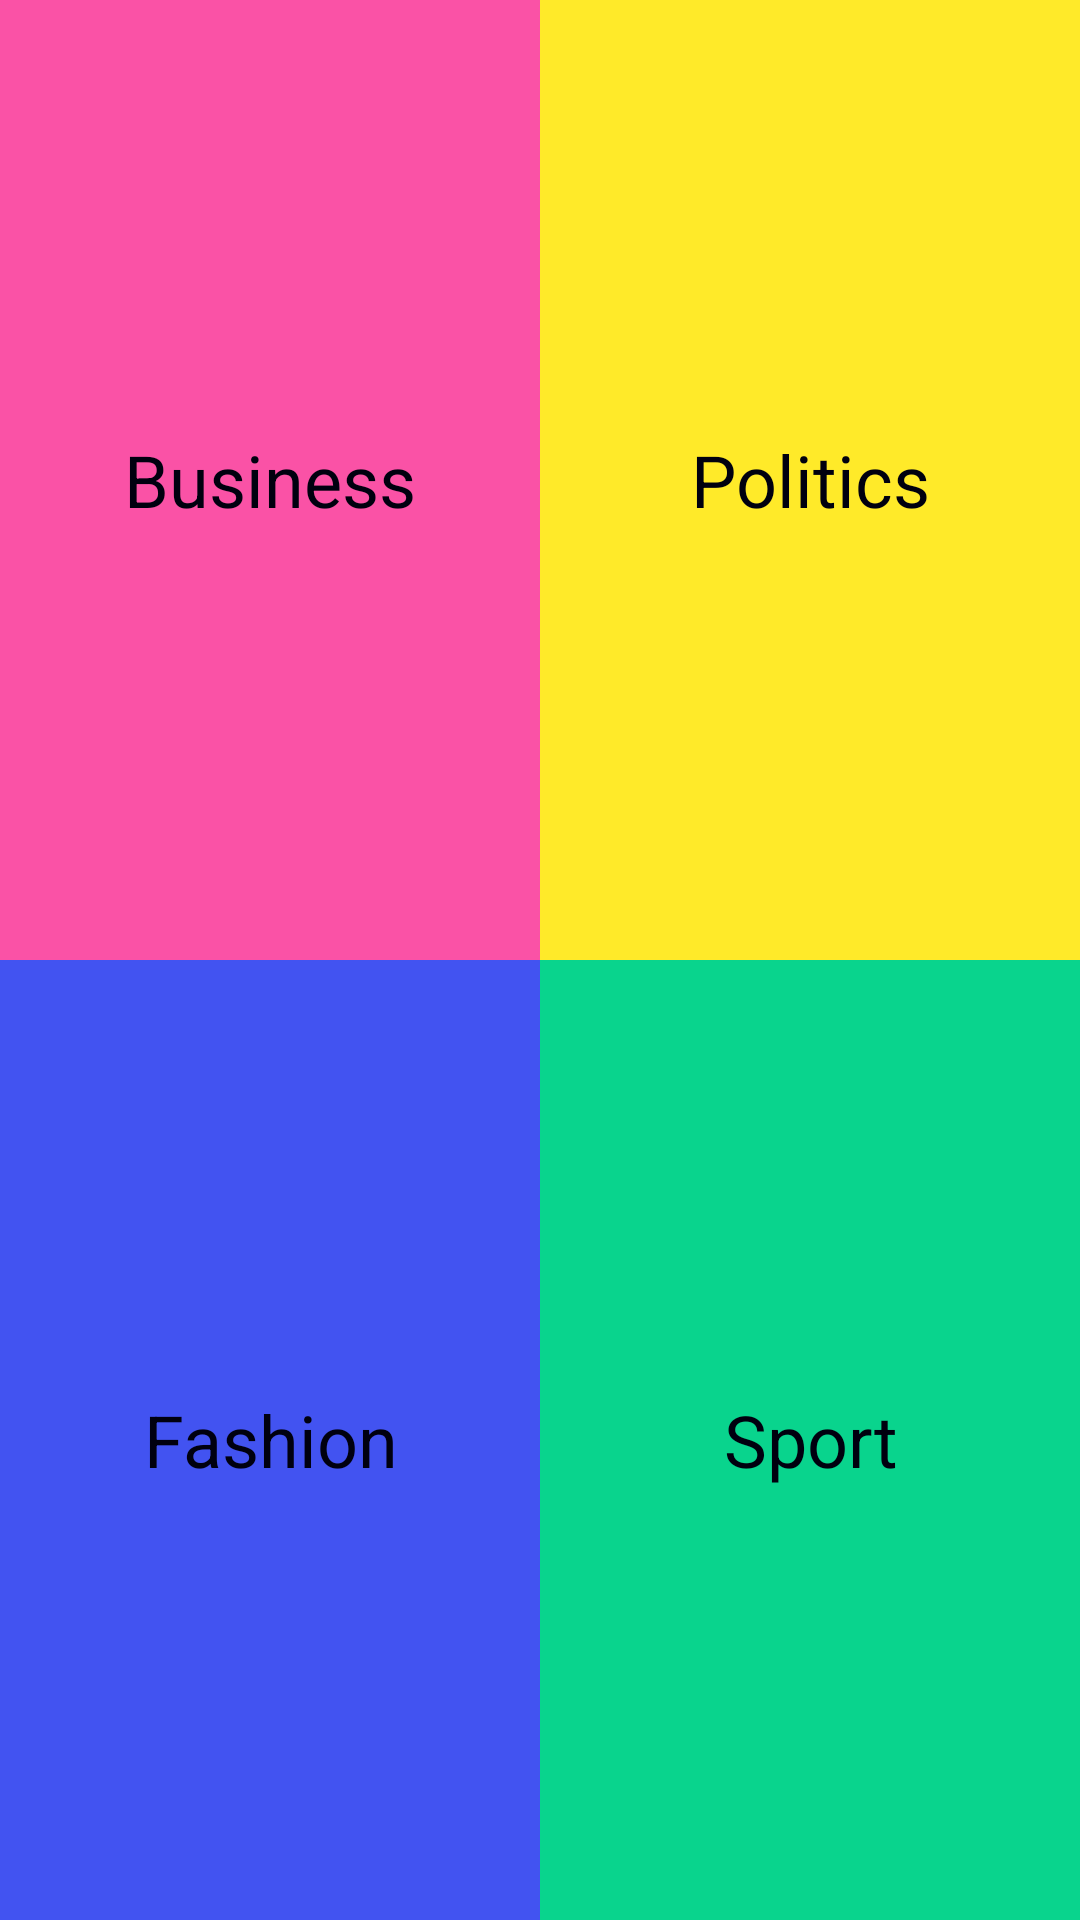

Reconstruct the res/layout file that produces this screen, plus the resources it refers to.
<!-- AndroidManifest.xml: application theme AppTheme -->
<!-- res/layout/activity_main.xml -->
<?xml version="1.0" encoding="utf-8"?>
<LinearLayout xmlns:android="http://schemas.android.com/apk/res/android"
    xmlns:app="http://schemas.android.com/apk/res-auto"
    xmlns:tools="http://schemas.android.com/tools"
    android:layout_width="match_parent"
    android:layout_height="match_parent"
    android:orientation="vertical"
    tools:context="android.example.com.news.MainActivity">

    
    <LinearLayout
        android:layout_width="match_parent"
        android:layout_height="0dp"
        android:layout_weight="1"
        android:orientation="horizontal">

        <TextView
            android:layout_width="0dp"
            android:layout_height="match_parent"
            android:layout_weight="1"
            android:text="@string/story_business"
            style="@style/StoryStyle"
            android:background="@color/business_story_color"
            android:onClick="openBusinessActivity"/>

        <TextView
            android:layout_width="0dp"
            android:layout_height="match_parent"
            android:layout_weight="1"
            android:text="@string/story_politics"
            style="@style/StoryStyle"
            android:background="@color/politics_story_color"
            android:onClick="openPoliticsActivity"/>

    </LinearLayout>

    
    <LinearLayout
        android:layout_width="match_parent"
        android:layout_height="0dp"
        android:layout_weight="1"
        android:orientation="horizontal">

        <TextView
            android:layout_width="0dp"
            android:layout_height="match_parent"
            android:layout_weight="1"
            android:text="@string/story_fashion"
            style="@style/StoryStyle"
            android:background="@color/fashion_story_color"
            android:onClick="openFashionActivity"/>

        <TextView
            android:layout_width="0dp"
            android:layout_height="match_parent"
            android:layout_weight="1"
            android:text="@string/story_sport"
            style="@style/StoryStyle"
            android:background="@color/sport_story_color"
            android:onClick="openSportActivity"/>

    </LinearLayout>

</LinearLayout>
<!-- resources referenced by this layout -->
<resources>
  <color name="business_story_color">#fa52a6</color>
  <color name="fashion_story_color">#4253f1</color>
  <color name="politics_story_color">#ffea29</color>
  <color name="sport_story_color">#09d48d</color>
  <string name="story_business">Business</string>
  <string name="story_fashion">Fashion</string>
  <string name="story_politics">Politics</string>
  <string name="story_sport">Sport</string>
  <style name="StoryStyle">
          <item name="android:textSize">@dimen/story_text_size</item>
          <item name="android:gravity">center</item>
          <item name="android:textColor">@color/story_text_color</item>
      </style>
  <style name="AppTheme" parent="Theme.AppCompat.Light.DarkActionBar">
          
          <item name="colorPrimary">@color/colorPrimary</item>
          <item name="colorPrimaryDark">@color/colorPrimaryDark</item>
          <item name="colorAccent">@color/colorAccent</item>
      </style>
  <dimen name="story_text_size">24sp</dimen>
  <color name="story_text_color">#00000f</color>
  <color name="colorPrimary">#3F51B5</color>
  <color name="colorPrimaryDark">#303F9F</color>
  <color name="colorAccent">#FF4081</color>
</resources>
